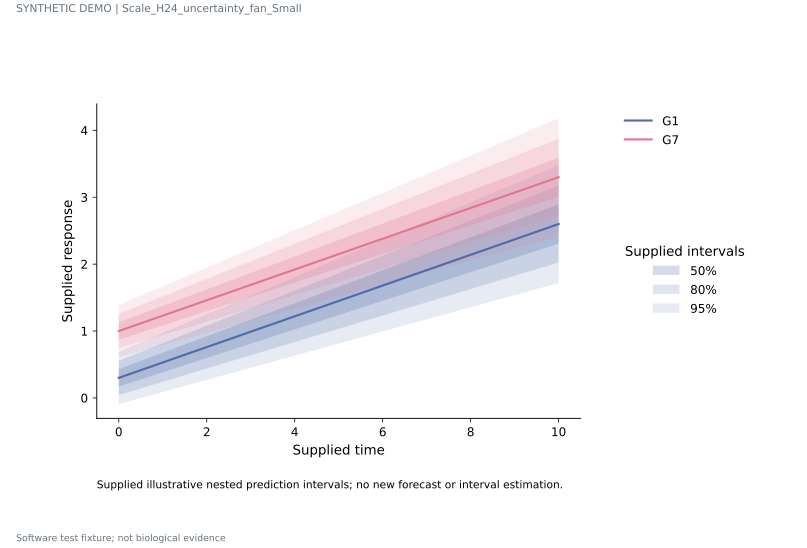

The file beside this chart, header and first rows:
group	x	coverage	center	lower	upper
G1	0.0	0.5	0.3	0.17	0.43
G1	0.0	0.8	0.3	0.044	0.556
G1	0.0	0.95	0.3	-0.092	0.692
G1	3.0	0.5	0.99	0.8113	1.169
G1	3.0	0.8	0.99	0.638	1.342
G1	3.0	0.95	0.99	0.451	1.529
G1	7.0	0.5	1.91	1.666	2.154
G1	7.0	0.8	1.91	1.43	2.39
G1	7.0	0.95	1.91	1.175	2.645
G1	10.0	0.5	2.6	2.308	2.893
G1	10.0	0.8	2.6	2.024	3.176
G1	10.0	0.95	2.6	1.718	3.482
G7	0.0	0.5	1.0	0.87	1.13
G7	0.0	0.8	1.0	0.744	1.256
G7	0.0	0.95	1.0	0.608	1.392
G7	3.0	0.5	1.69	1.511	1.869
G7	3.0	0.8	1.69	1.338	2.042
G7	3.0	0.95	1.69	1.151	2.229
G7	7.0	0.5	2.61	2.366	2.854
G7	7.0	0.8	2.61	2.13	3.09
G7	7.0	0.95	2.61	1.875	3.345
G7	10.0	0.5	3.3	3.007	3.592
G7	10.0	0.8	3.3	2.724	3.876
G7	10.0	0.95	3.3	2.418	4.182
